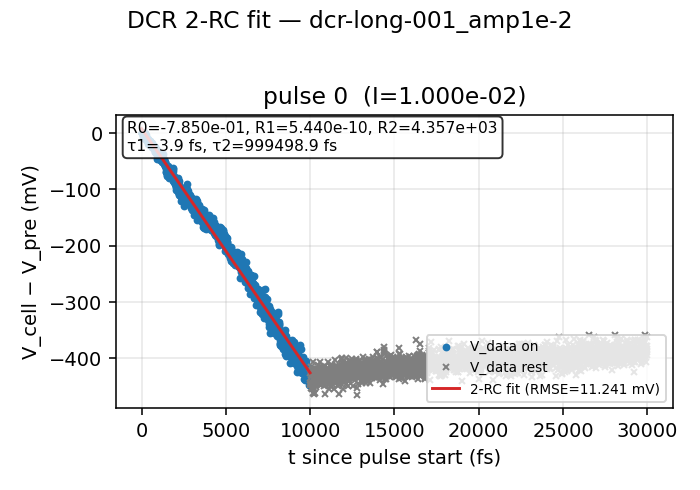

Values plotted in this chart, from the file beside it:
pulse_idx, R0, R1, R2, tau1_fs, tau2_fs, rmse_mV, i_amp_eff
0, -0.785, 5.440215485626549e-10, 4357, 3.892, 999499, 11.24, 0.01
